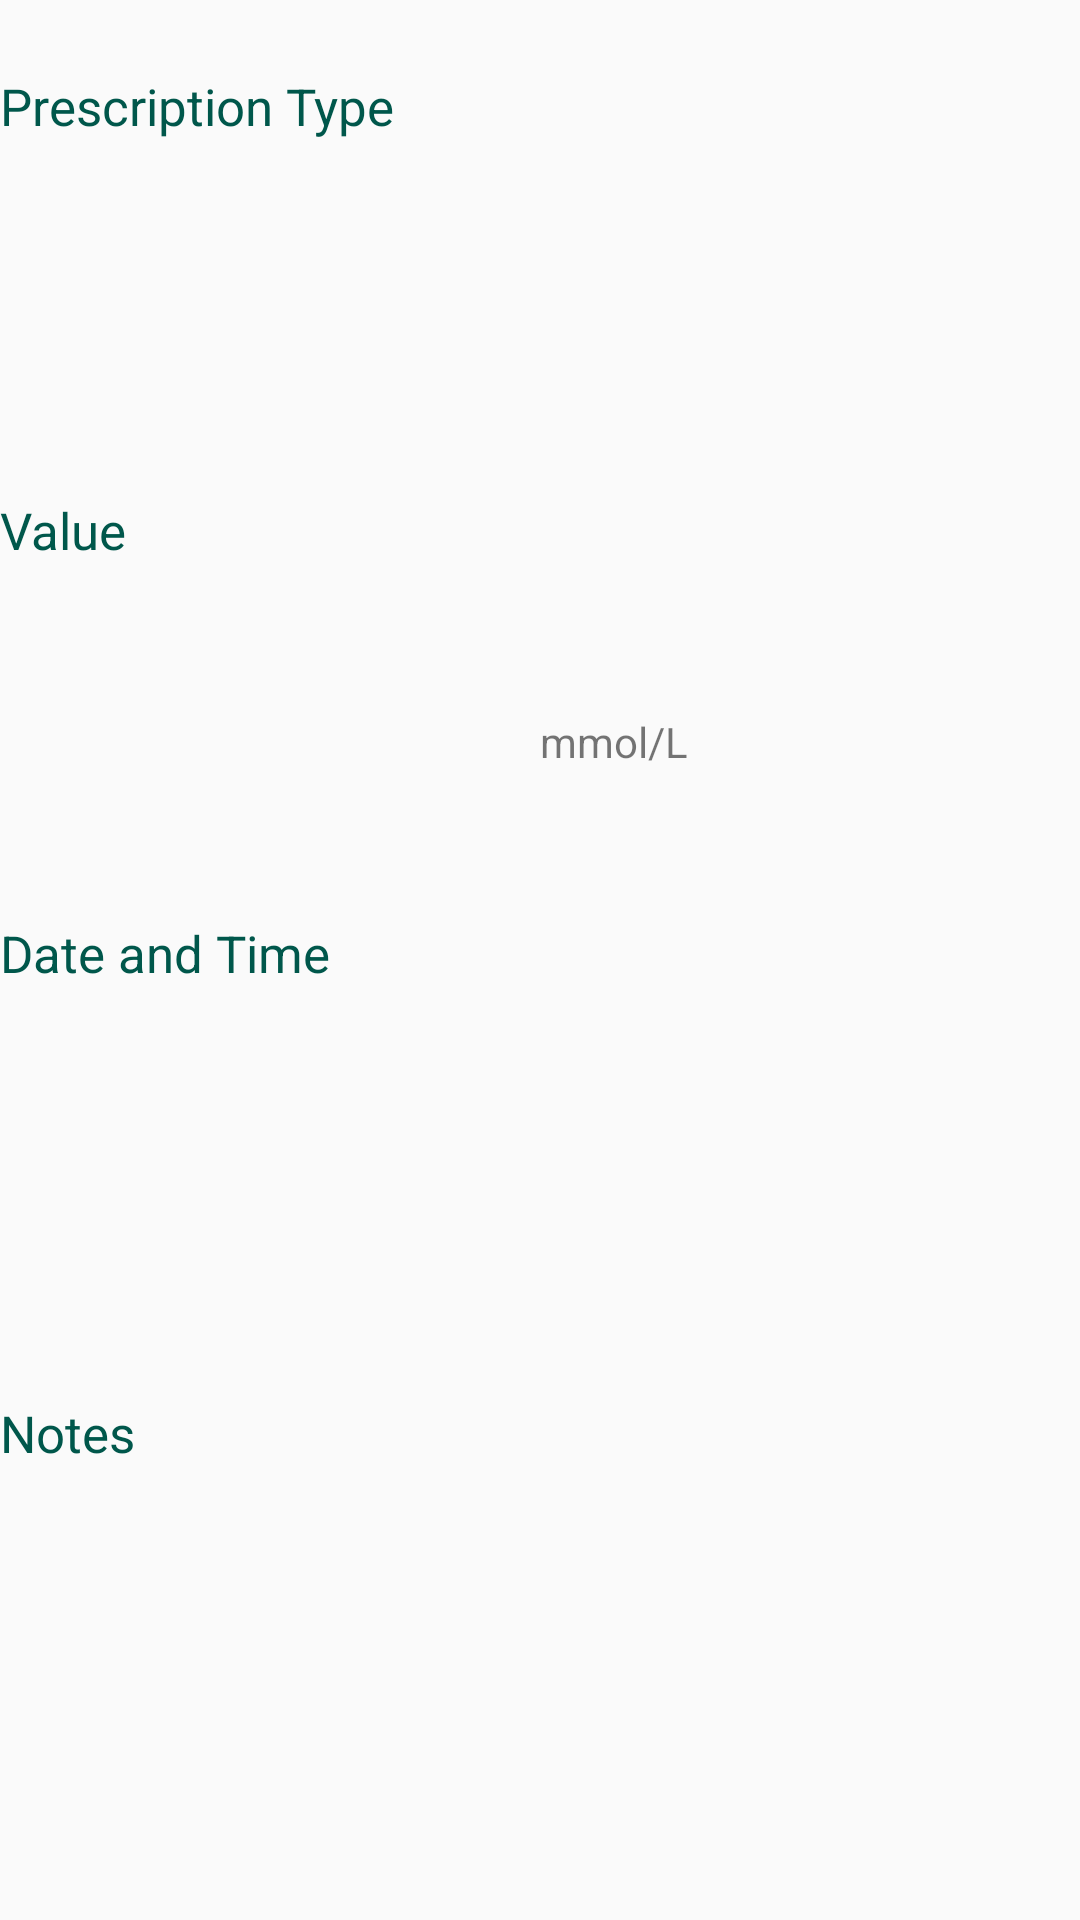

Reconstruct the res/layout file that produces this screen, plus the resources it refers to.
<!-- AndroidManifest.xml: application theme AppTheme -->
<!-- res/layout/bglgraph_insulin_dialog.xml -->
<?xml version="1.0" encoding="utf-8"?>
<GridLayout xmlns:android="http://schemas.android.com/apk/res/android"
    xmlns:app="http://schemas.android.com/apk/res-auto"
    xmlns:tools="http://schemas.android.com/tools"
    android:layout_width="400dp"
    android:layout_height="350dp"
    android:layout_margin="10dp"
    android:columnCount="2"
    tools:context=".AddInsulinActivity">

    <TextView
        android:layout_width="0dp"
        android:layout_height="0dp"
        android:layout_rowWeight="1"
        android:layout_columnSpan="2"
        android:layout_columnWeight="1"
        android:gravity="center_vertical"
        android:text="Prescription Type"
        android:textAppearance="@style/CustomTextTitle" />

    <TextView
        android:id="@+id/BGLGraph_prescrType_textView"
        android:layout_width="0dp"
        android:layout_height="0dp"
        android:layout_rowWeight="1"
        android:layout_columnSpan="2"
        android:layout_columnWeight="1"
        android:gravity="center_vertical" />

    <TextView
        android:layout_width="0dp"
        android:layout_height="0dp"
        android:layout_rowWeight="1"
        android:layout_columnSpan="2"
        android:layout_columnWeight="1"
        android:gravity="center_vertical"
        android:text="Value"
        android:textAppearance="@style/CustomTextTitle" />

    <TextView
        android:id="@+id/BGLGraph_insulin_textView"
        android:layout_width="0dp"
        android:layout_height="0dp"
        android:layout_rowWeight="1"
        android:layout_columnWeight="1"
        android:ems="10"
        android:gravity="center_vertical"
        android:inputType="numberDecimal"
        android:textColor="@android:color/black"
        android:textColorLink="@color/colorPrimary" />

    <TextView
        android:layout_width="0dp"
        android:layout_height="0dp"
        android:layout_rowWeight="1"
        android:layout_columnWeight="1"
        android:gravity="center_vertical"
        android:text="mmol/L" />

    <TextView
        android:layout_width="0dp"
        android:layout_height="0dp"
        android:layout_rowWeight="1"
        android:layout_columnSpan="2"
        android:layout_columnWeight="1"
        android:gravity="center_vertical"
        android:text="Date and Time"
        android:textAppearance="@style/CustomTextTitle" />

    <TextView
        android:id="@+id/BGLGraph_datetime_insulin_textView"
        android:layout_rowWeight="1"
        android:layout_columnSpan="2"
        android:layout_columnWeight="1" />


    <TextView
        android:layout_width="0dp"
        android:layout_height="0dp"
        android:layout_rowWeight="1"
        android:layout_columnSpan="2"
        android:layout_columnWeight="1"
        android:gravity="center_vertical"
        android:text="Notes"
        android:textAppearance="@style/CustomTextTitle" />

    <TextView
        android:id="@+id/BGLGraph_note_inputField"
        android:layout_width="0dp"
        android:layout_height="0dp"
        android:layout_rowWeight="1.8"
        android:layout_columnSpan="2"
        android:layout_columnWeight="1"
        android:ems="10"
        android:gravity="top|left"
        android:inputType="textMultiLine"
        android:textColor="@android:color/black"
        android:textColorLink="@color/colorPrimary" />
</GridLayout>
<!-- resources referenced by this layout -->
<resources>
  <color name="colorPrimary">#008577</color>
  <style name="CustomTextTitle" parent="android:TextAppearance.DeviceDefault">
          <item name="android:textSize">17dp</item>
          <item name="android:textColor">@color/colorPrimaryDark</item>
      </style>
  <style name="AppTheme" parent="Theme.AppCompat.Light.NoActionBar" />
  <color name="colorPrimaryDark">#00574B</color>
</resources>
